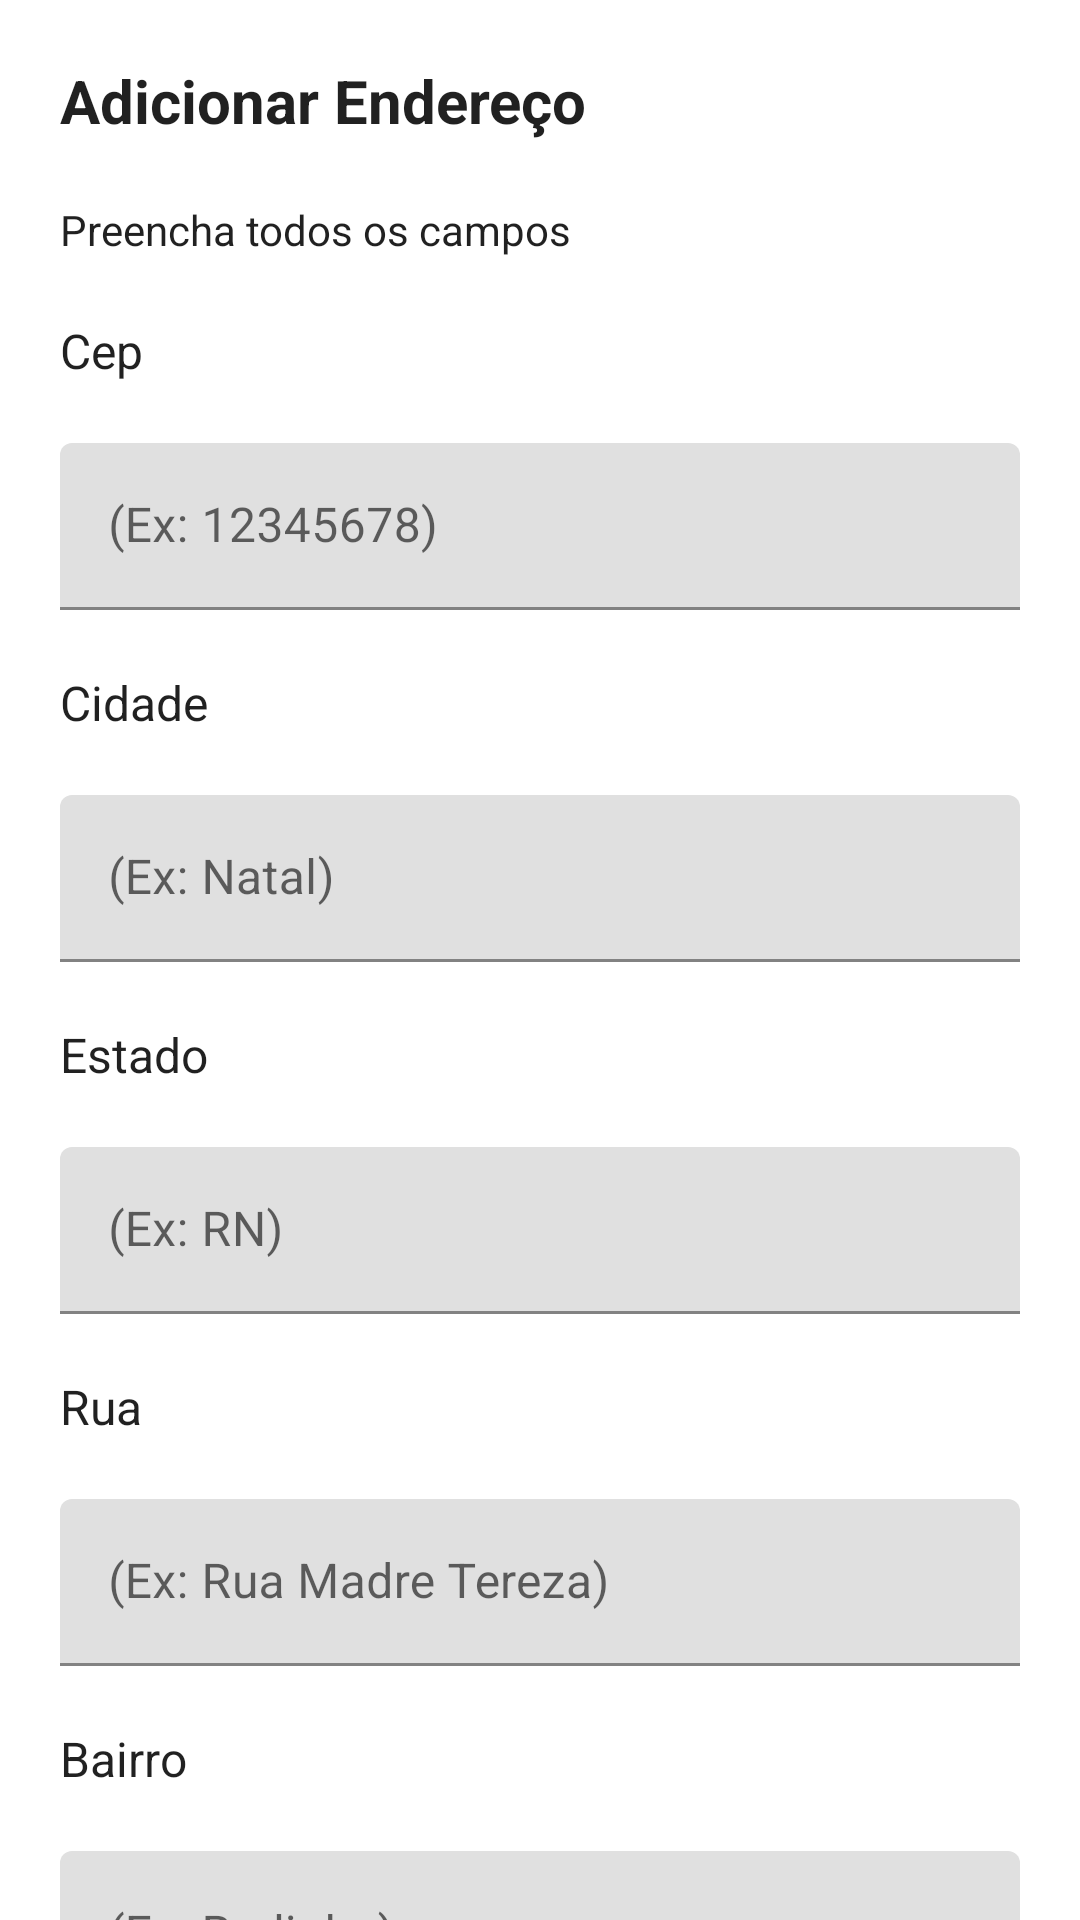

This screen was rendered from an Android layout file. Write that file and the resources it references.
<!-- AndroidManifest.xml: application theme Theme.MABD_VendasAPP -->
<!-- res/layout/activity_endereco_adicionar.xml -->
<?xml version="1.0" encoding="utf-8"?>
<androidx.constraintlayout.widget.ConstraintLayout xmlns:android="http://schemas.android.com/apk/res/android"
    xmlns:app="http://schemas.android.com/apk/res-auto"
    xmlns:tools="http://schemas.android.com/tools"
    android:layout_width="match_parent"
    android:layout_height="match_parent"
    tools:context=".EnderecoAdicionarActivity">

    <androidx.core.widget.NestedScrollView
        android:layout_width="match_parent"
        android:layout_height="match_parent">

        <LinearLayout
            android:layout_width="match_parent"
            android:layout_height="wrap_content"
            android:orientation="vertical"
            android:padding="20dp">

            <LinearLayout
                android:layout_width="match_parent"
                android:layout_height="match_parent"
                android:orientation="horizontal">

                <TextView
                    android:id="@+id/txtTitle"
                    android:layout_width="wrap_content"
                    android:layout_height="wrap_content"
                    android:text="@string/endereco_adicionar_text"
                    android:textColor="?attr/actionMenuTextColor"
                    android:textSize="20sp"
                    android:textStyle="bold" />
            </LinearLayout>

            <LinearLayout
                android:layout_width="match_parent"
                android:layout_height="match_parent"
                android:layout_marginTop="20dp"
                android:orientation="horizontal">

                <TextView
                    android:id="@+id/txtDescription"
                    android:layout_width="wrap_content"
                    android:layout_height="wrap_content"
                    android:text="@string/endereco_adicionar_description"
                    android:textColor="?attr/actionMenuTextColor" />
            </LinearLayout>

            <LinearLayout
                android:layout_width="match_parent"
                android:layout_height="match_parent"
                android:layout_marginTop="20dp"
                android:orientation="horizontal">

                <TextView
                    android:id="@+id/txtCep"
                    android:layout_width="wrap_content"
                    android:layout_height="wrap_content"
                    android:text="@string/endereco_cep_text"
                    android:textColor="?attr/actionMenuTextColor"
                    android:textSize="16sp" />
            </LinearLayout>

            <LinearLayout
                android:layout_width="match_parent"
                android:layout_height="match_parent"
                android:layout_marginTop="20dp"
                android:orientation="horizontal">

                <com.google.android.material.textfield.TextInputLayout
                    android:id="@+id/txtInputLayoutCep"
                    android:layout_width="match_parent"
                    android:layout_height="wrap_content">

                    <com.google.android.material.textfield.TextInputEditText
                        android:id="@+id/txtInputCep"
                        android:layout_width="match_parent"
                        android:layout_height="wrap_content"
                        android:hint="@string/endereco_cep_input_hint"
                        android:inputType="number"
                        android:textColor="?attr/actionMenuTextColor"
                        android:textColorHint="@color/purple_700" />
                </com.google.android.material.textfield.TextInputLayout>
            </LinearLayout>

            <LinearLayout
                android:layout_width="match_parent"
                android:layout_height="match_parent"
                android:layout_marginTop="20dp"
                android:orientation="horizontal">

                <TextView
                    android:id="@+id/txtCidade"
                    android:layout_width="wrap_content"
                    android:layout_height="wrap_content"
                    android:text="@string/endereco_cidade_text"
                    android:textColor="?attr/actionMenuTextColor"
                    android:textSize="16sp" />
            </LinearLayout>

            <LinearLayout
                android:layout_width="match_parent"
                android:layout_height="match_parent"
                android:layout_marginTop="20dp"
                android:orientation="horizontal">

                <com.google.android.material.textfield.TextInputLayout
                    android:id="@+id/txtInputLayoutCidade"
                    android:layout_width="match_parent"
                    android:layout_height="wrap_content">

                    <com.google.android.material.textfield.TextInputEditText
                        android:id="@+id/txtInputCidade"
                        android:layout_width="match_parent"
                        android:layout_height="wrap_content"
                        android:hint="@string/endereco_cidade_input_hint"
                        android:inputType="text"
                        android:textColor="?attr/actionMenuTextColor"
                        android:textColorHint="@color/purple_700" />
                </com.google.android.material.textfield.TextInputLayout>
            </LinearLayout>

            <LinearLayout
                android:layout_width="match_parent"
                android:layout_height="match_parent"
                android:layout_marginTop="20dp"
                android:orientation="horizontal">

                <TextView
                    android:id="@+id/txtEstado"
                    android:layout_width="wrap_content"
                    android:layout_height="wrap_content"
                    android:text="@string/endereco_estado_text"
                    android:textColor="?attr/actionMenuTextColor"
                    android:textSize="16sp" />
            </LinearLayout>

            <LinearLayout
                android:layout_width="match_parent"
                android:layout_height="match_parent"
                android:layout_marginTop="20dp"
                android:orientation="horizontal">

                <com.google.android.material.textfield.TextInputLayout
                    android:id="@+id/txtInputLayoutEstado"
                    android:layout_width="match_parent"
                    android:layout_height="wrap_content">

                    <com.google.android.material.textfield.TextInputEditText
                        android:id="@+id/txtInputEstado"
                        android:layout_width="match_parent"
                        android:layout_height="wrap_content"
                        android:hint="@string/endereco_estado_input_hint"
                        android:inputType="text"
                        android:textColor="?attr/actionMenuTextColor"
                        android:textColorHint="@color/purple_700" />
                </com.google.android.material.textfield.TextInputLayout>
            </LinearLayout>

            <LinearLayout
                android:layout_width="match_parent"
                android:layout_height="match_parent"
                android:layout_marginTop="20dp"
                android:orientation="horizontal">

                <TextView
                    android:id="@+id/txtRua"
                    android:layout_width="wrap_content"
                    android:layout_height="wrap_content"
                    android:text="@string/endereco_rua_text"
                    android:textColor="?attr/actionMenuTextColor"
                    android:textSize="16sp" />
            </LinearLayout>

            <LinearLayout
                android:layout_width="match_parent"
                android:layout_height="match_parent"
                android:layout_marginTop="20dp"
                android:orientation="horizontal">

                <com.google.android.material.textfield.TextInputLayout
                    android:id="@+id/txtInputLayoutRua"
                    android:layout_width="match_parent"
                    android:layout_height="wrap_content">

                    <com.google.android.material.textfield.TextInputEditText
                        android:id="@+id/txtInputRua"
                        android:layout_width="match_parent"
                        android:layout_height="wrap_content"
                        android:hint="@string/endereco_rua_input_hint"
                        android:textColor="?attr/actionMenuTextColor"
                        android:textColorHint="@color/purple_700" />
                </com.google.android.material.textfield.TextInputLayout>
            </LinearLayout>

            <LinearLayout
                android:layout_width="match_parent"
                android:layout_height="match_parent"
                android:layout_marginTop="20dp"
                android:orientation="horizontal">

                <TextView
                    android:id="@+id/txtBairro"
                    android:layout_width="wrap_content"
                    android:layout_height="wrap_content"
                    android:text="@string/endereco_bairro_text"
                    android:textColor="?attr/actionMenuTextColor"
                    android:textSize="16sp" />
            </LinearLayout>

            <LinearLayout
                android:layout_width="match_parent"
                android:layout_height="match_parent"
                android:layout_marginTop="20dp"
                android:orientation="horizontal">

                <com.google.android.material.textfield.TextInputLayout
                    android:id="@+id/txtInputLayoutBairro"
                    android:layout_width="match_parent"
                    android:layout_height="wrap_content">

                    <com.google.android.material.textfield.TextInputEditText
                        android:id="@+id/txtInputBairro"
                        android:layout_width="match_parent"
                        android:layout_height="match_parent"
                        android:hint="@string/endereco_bairro_input_hint"
                        android:textColor="?attr/actionMenuTextColor"
                        android:textColorHint="@color/purple_700" />
                </com.google.android.material.textfield.TextInputLayout>
            </LinearLayout>

            <LinearLayout
                android:layout_width="match_parent"
                android:layout_height="match_parent"
                android:layout_marginTop="40dp"
                android:gravity="center"
                android:orientation="horizontal">

                <Button
                    android:id="@+id/btnVoltar"
                    android:layout_width="@dimen/voltar_button_width"
                    android:layout_height="@dimen/normal_button_height"
                    android:layout_marginEnd="20dp"
                    android:text="@string/button_voltar" />

                <Button
                    android:id="@+id/btnConfirmar"
                    android:layout_width="@dimen/confirmar_button_width"
                    android:layout_height="@dimen/normal_button_height"
                    android:text="@string/button_confirmar" />

            </LinearLayout>

        </LinearLayout>
    </androidx.core.widget.NestedScrollView>
</androidx.constraintlayout.widget.ConstraintLayout>
<!-- resources referenced by this layout -->
<resources>
  <dimen name="confirmar_button_width">170dp</dimen>
  <dimen name="normal_button_height">60dp</dimen>
  <dimen name="voltar_button_width">120dp</dimen>
  <string name="button_confirmar">Confirmar</string>
  <string name="button_voltar">Voltar</string>
  <string name="endereco_adicionar_description">Preencha todos os campos</string>
  <string name="endereco_adicionar_text">Adicionar Endereço</string>
  <string name="endereco_bairro_input_hint">(Ex: Redinha)</string>
  <string name="endereco_bairro_text">Bairro</string>
  <string name="endereco_cep_input_hint">(Ex: 12345678)</string>
  <string name="endereco_cep_text">Cep</string>
  <string name="endereco_cidade_input_hint">(Ex: Natal)</string>
  <string name="endereco_cidade_text">Cidade</string>
  <string name="endereco_estado_input_hint">(Ex: RN)</string>
  <string name="endereco_estado_text">Estado</string>
  <string name="endereco_rua_input_hint">(Ex: Rua Madre Tereza)</string>
  <string name="endereco_rua_text">Rua</string>
  <style name="Theme.MABD_VendasAPP" parent="Theme.MaterialComponents.DayNight.DarkActionBar">
          
          <item name="colorPrimary">@color/purple_500</item>
          <item name="colorPrimaryVariant">@color/purple_700</item>
          <item name="colorOnPrimary">@color/white</item>
          
          <item name="colorSecondary">@color/teal_200</item>
          <item name="colorSecondaryVariant">@color/teal_700</item>
          <item name="colorOnSecondary">@color/black</item>
          
          <item name="android:statusBarColor">?attr/colorPrimaryVariant</item>
          
      </style>
  <!-- not gathered from this repository: default colours our renderer supplied (Android Studio template values) -->
  <color name="purple_500">#FF6200EE</color>
  <color name="purple_700">#FF3700B3</color>
  <color name="teal_200">#FF03DAC5</color>
  <color name="teal_700">#FF018786</color>
  <color name="black">#FF000000</color>
  <color name="white">#FFFFFFFF</color>
</resources>
